10-way image classification set "Tomato" from GitHub (ZachZuk/TSA-Software-Program); label vocabulary: tomato bacterial spot, tomato early blight, tomato late blight, tomato leaf mold, tomato septoria leaf spot, tomato two-spotted spider mite, tomato target spot, tomato yellow leaf curl virus, tomato mosaic virus, tomato healthy.

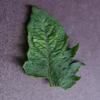
Label: tomato mosaic virus

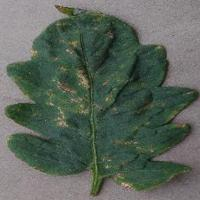
Label: tomato bacterial spot

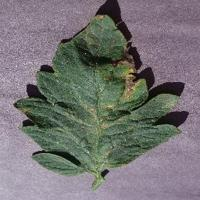
Label: tomato target spot

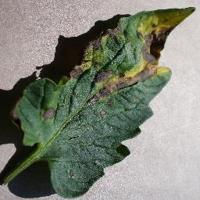
Label: tomato early blight

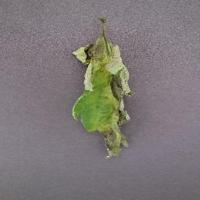
Label: tomato late blight

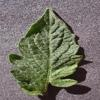
Label: tomato healthy
